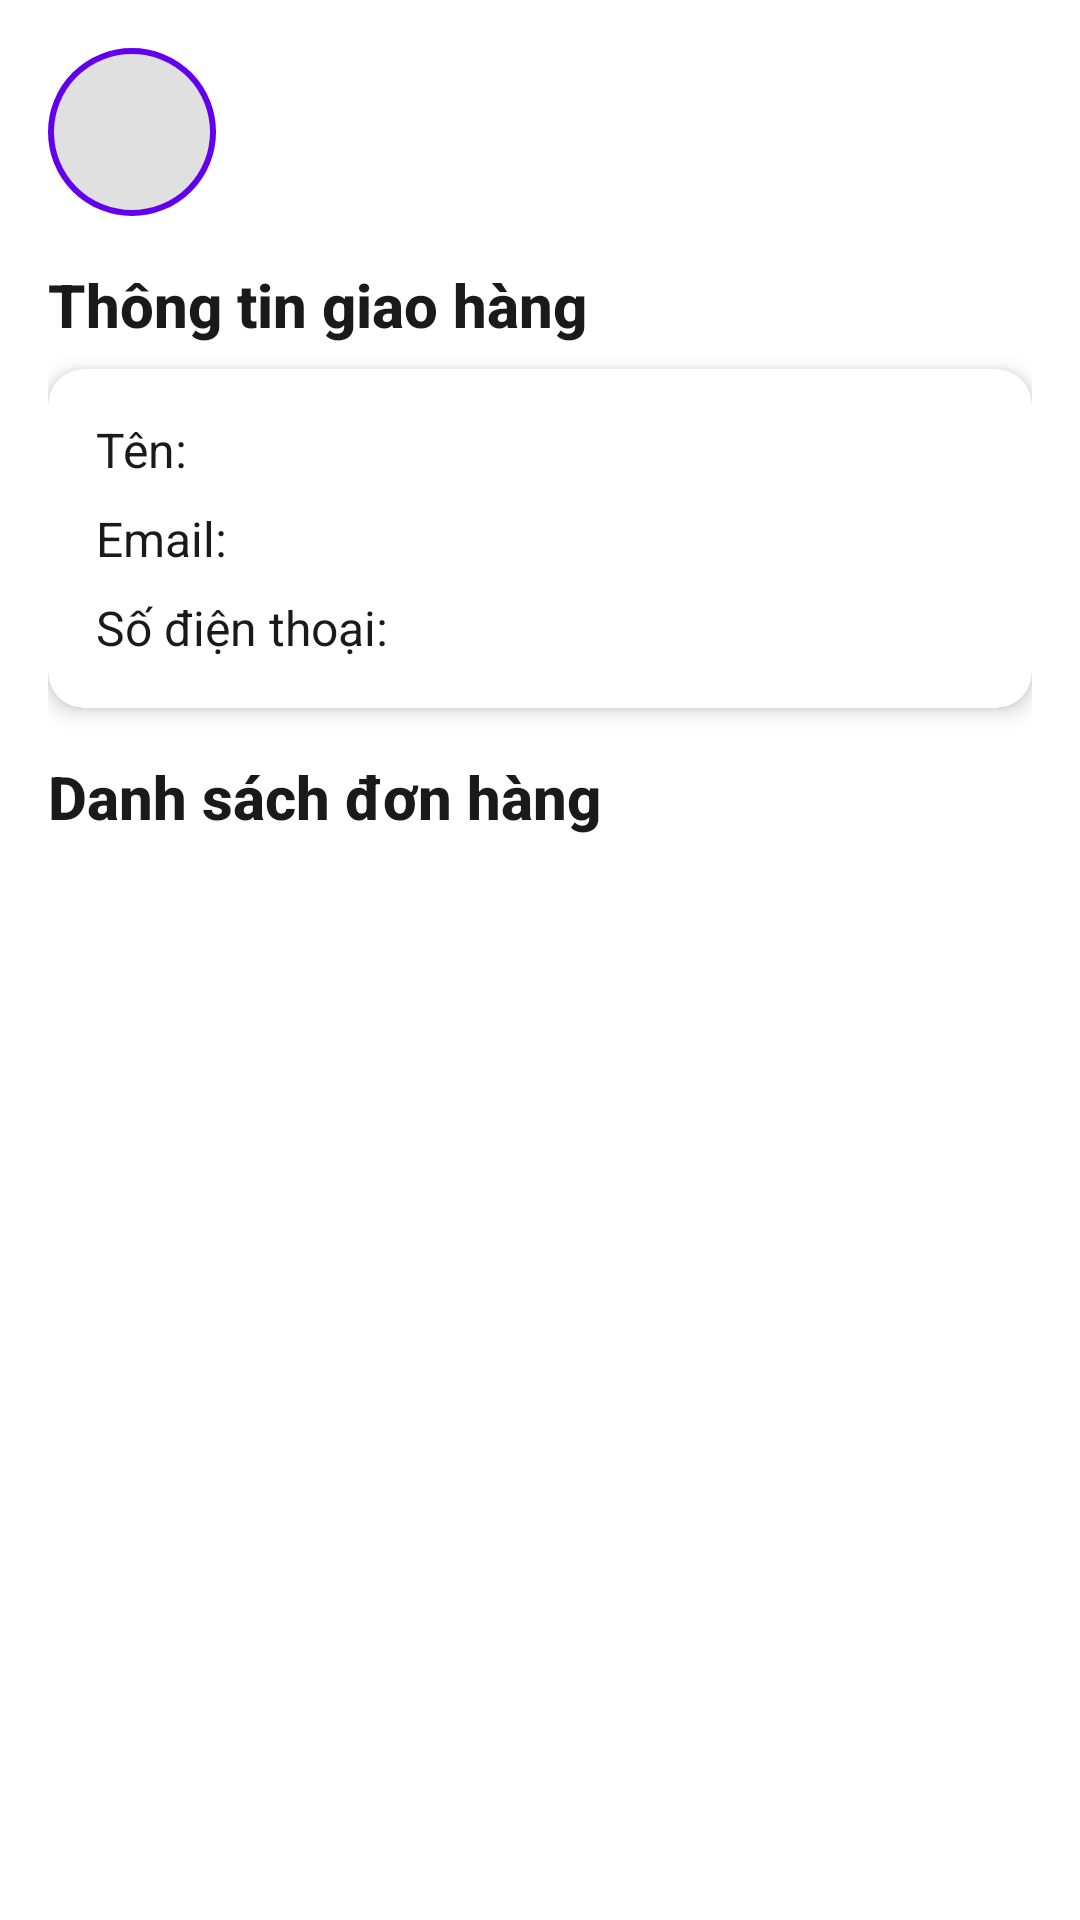

This screen was rendered from an Android layout file. Write that file and the resources it references.
<!-- AndroidManifest.xml: application theme Theme.DEMO -->
<!-- res/layout/activity_my_order.xml -->
<?xml version="1.0" encoding="utf-8"?>
<androidx.constraintlayout.widget.ConstraintLayout xmlns:android="http://schemas.android.com/apk/res/android"
    xmlns:app="http://schemas.android.com/apk/res-auto"
    xmlns:tools="http://schemas.android.com/tools"
    android:layout_width="match_parent"
    android:layout_height="match_parent"
    android:background="@color/white"
    android:padding="16dp"
    tools:context=".Activity.MyOrderActivity">

    
    <ImageButton
        android:id="@+id/backBtn"
        android:layout_width="56dp"
        android:layout_height="56dp"
        android:padding="12dp"
        android:src="@drawable/ic_arrow_back"
        android:contentDescription="Quay lại"
        android:background="@drawable/circle_background"
        android:enabled="true"
        android:visibility="visible"
        android:clickable="true"
        app:layout_constraintStart_toStartOf="parent"
        app:layout_constraintTop_toTopOf="parent" />

    
    <TextView
        android:id="@+id/deliveryTitle"
        android:layout_width="wrap_content"
        android:layout_height="wrap_content"
        android:layout_marginTop="16dp"
        android:text="Thông tin giao hàng"
        android:textColor="@color/black"
        android:textSize="20sp"
        android:textStyle="bold"
        android:fontFamily="sans-serif-medium"
        app:layout_constraintStart_toStartOf="parent"
        app:layout_constraintTop_toBottomOf="@id/backBtn" />

    
    <androidx.cardview.widget.CardView
        android:id="@+id/deliveryCard"
        android:layout_width="0dp"
        android:layout_height="wrap_content"
        android:layout_marginTop="8dp"
        app:cardBackgroundColor="@color/white"
        app:cardCornerRadius="12dp"
        app:cardElevation="4dp"
        app:layout_constraintEnd_toEndOf="parent"
        app:layout_constraintStart_toStartOf="parent"
        app:layout_constraintTop_toBottomOf="@id/deliveryTitle">

        <LinearLayout
            android:layout_width="match_parent"
            android:layout_height="wrap_content"
            android:orientation="vertical"
            android:padding="16dp">

            <TextView
                android:id="@+id/nameTxt"
                android:layout_width="wrap_content"
                android:layout_height="wrap_content"
                android:text="Tên: "
                android:textColor="@color/black"
                android:textSize="16sp"
                android:fontFamily="sans-serif" />

            <TextView
                android:id="@+id/addressTxt"
                android:layout_width="wrap_content"
                android:layout_height="wrap_content"
                android:layout_marginTop="8dp"
                android:text="Email: "
                android:textColor="@color/black"
                android:textSize="16sp"
                android:fontFamily="sans-serif" />

            <TextView
                android:id="@+id/phoneTxt"
                android:layout_width="wrap_content"
                android:layout_height="wrap_content"
                android:layout_marginTop="8dp"
                android:text="Số điện thoại: "
                android:textColor="@color/black"
                android:textSize="16sp"
                android:fontFamily="sans-serif" />

        </LinearLayout>
    </androidx.cardview.widget.CardView>

    
    <TextView
        android:id="@+id/ordersTitle"
        android:layout_width="wrap_content"
        android:layout_height="wrap_content"
        android:layout_marginTop="16dp"
        android:text="Danh sách đơn hàng"
        android:textColor="@color/black"
        android:textSize="20sp"
        android:textStyle="bold"
        android:fontFamily="sans-serif-medium"
        app:layout_constraintStart_toStartOf="parent"
        app:layout_constraintTop_toBottomOf="@id/deliveryCard" />

    
    <ProgressBar
        android:id="@+id/progressBar"
        android:layout_width="wrap_content"
        android:layout_height="wrap_content"
        android:visibility="gone"
        app:layout_constraintEnd_toEndOf="parent"
        app:layout_constraintStart_toStartOf="parent"
        app:layout_constraintTop_toBottomOf="@id/ordersTitle"
        android:layout_marginTop="16dp" />

    
    <androidx.recyclerview.widget.RecyclerView
        android:id="@+id/orderRecyclerView"
        android:layout_width="0dp"
        android:layout_height="0dp"
        android:layout_marginTop="8dp"
        app:layout_constraintBottom_toBottomOf="parent"
        app:layout_constraintEnd_toEndOf="parent"
        app:layout_constraintStart_toStartOf="parent"
        app:layout_constraintTop_toBottomOf="@id/progressBar" />

</androidx.constraintlayout.widget.ConstraintLayout>
<!-- resources referenced by this layout -->
<resources>
  <color name="black">#FF1A1A1A</color>
  <color name="white">#FFFFFFFF</color>
  <!-- drawable circle_background (drawable) -->
  <?xml version="1.0" encoding="utf-8"?>
  <shape xmlns:android="http://schemas.android.com/apk/res/android"
      android:shape="oval">
      <solid android:color="#E0E0E0" />
      <stroke
          android:width="2dp"
          android:color="#6200EE" />
  </shape>
  <style name="Theme.DEMO" parent="Theme.MaterialComponents.DayNight.NoActionBar">
          
          <item name="colorPrimary">@color/purple_500</item>
          <item name="colorPrimaryVariant">@color/purple_700</item>
          <item name="colorOnPrimary">@color/white</item>
          
          <item name="colorSecondary">@color/teal_200</item>
          <item name="colorSecondaryVariant">@color/teal_700</item>
          <item name="colorOnSecondary">@color/black</item>
          
          <item name="android:statusBarColor" tools:targetApi="l">?attr/colorPrimaryVariant</item>
          
      </style>
  <color name="purple_500">#FF6200EE</color>
  <color name="purple_700">#FF3700B3</color>
  <color name="teal_200">#FF03DAC5</color>
  <color name="teal_700">#FF018786</color>
</resources>
